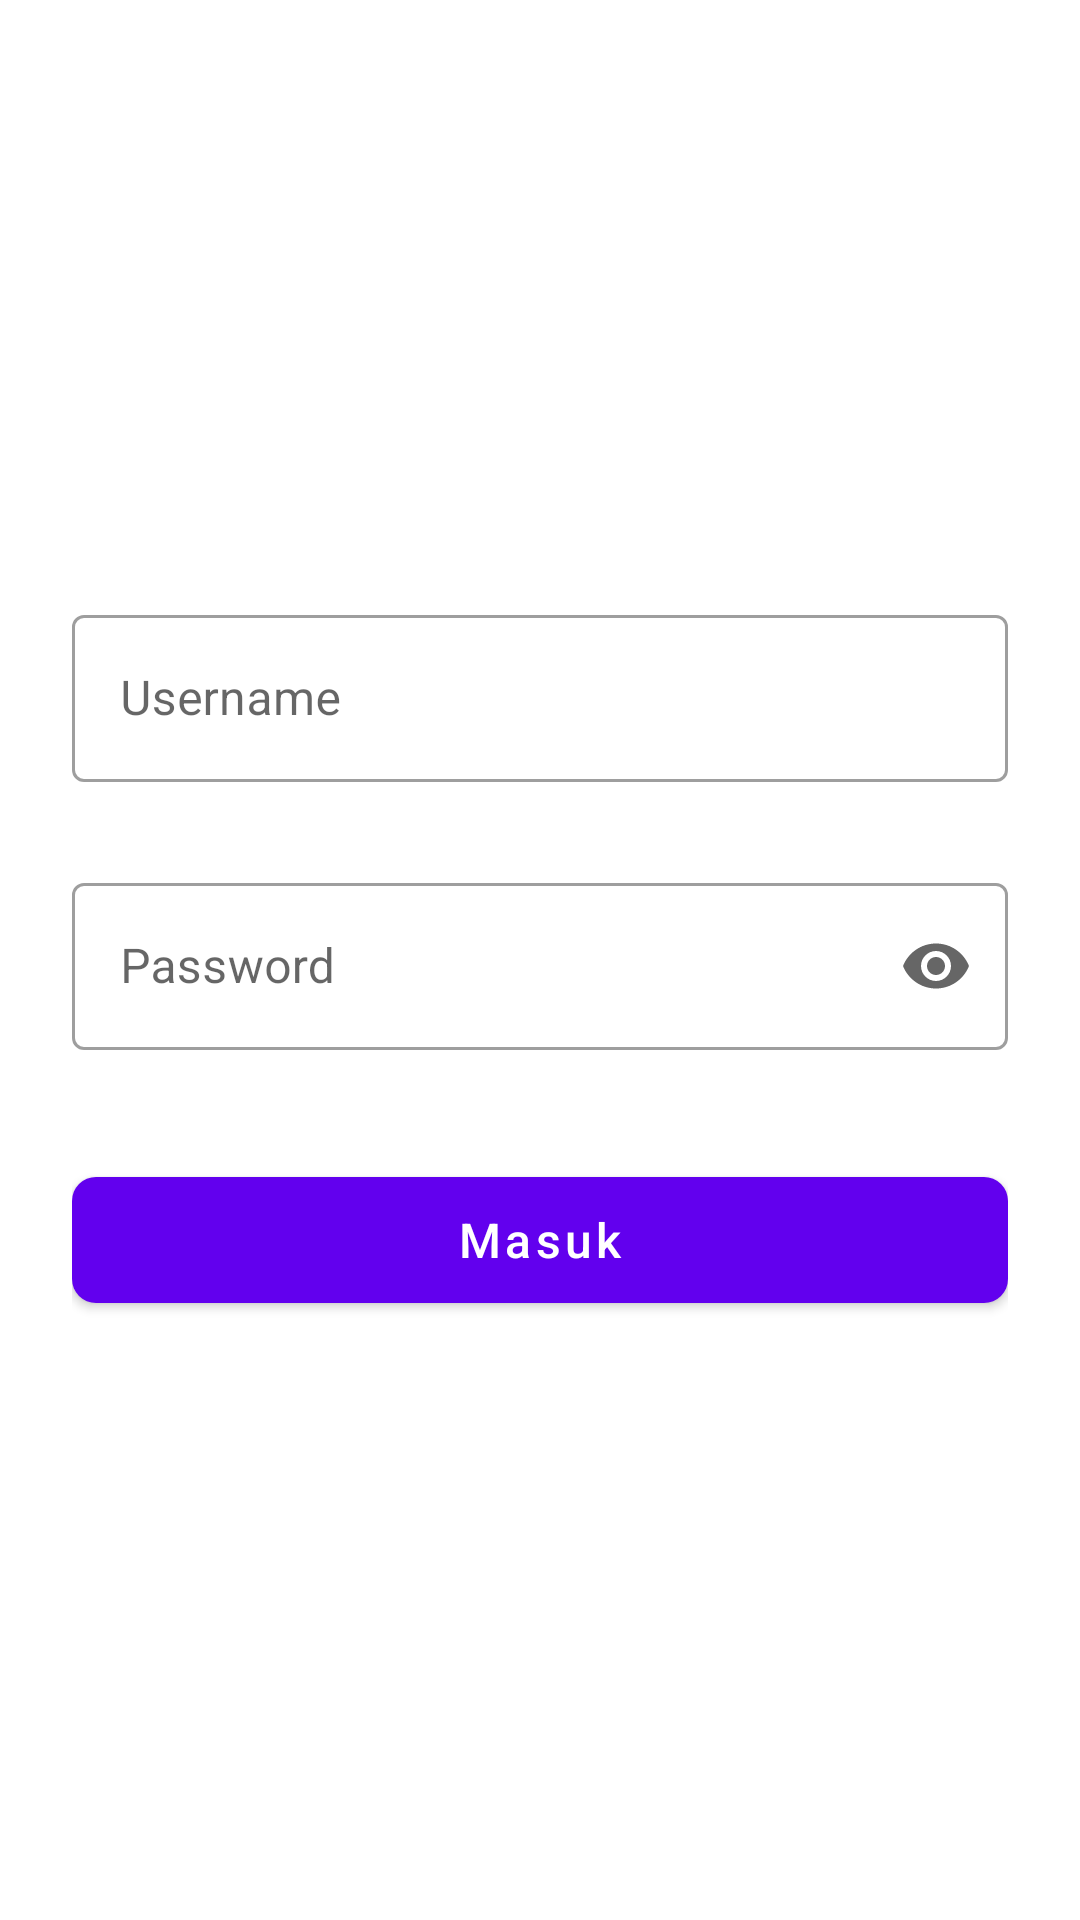

Write the Android layout XML for this screen, with the resource values it uses.
<!-- AndroidManifest.xml: application theme Theme.PostApp -->
<!-- res/layout/activity_login.xml -->
<?xml version="1.0" encoding="utf-8"?>
<RelativeLayout xmlns:android="http://schemas.android.com/apk/res/android"
    xmlns:app="http://schemas.android.com/apk/res-auto"
    xmlns:tools="http://schemas.android.com/tools"
    android:id="@+id/layoutLoginRoot"
    android:layout_width="match_parent"
    android:layout_height="match_parent"
    android:padding="24dp"
    tools:context=".presentation.login.LoginActivity">

    <LinearLayout
        android:id="@+id/layoutForm"
        android:layout_width="match_parent"
        android:layout_height="wrap_content"
        android:layout_centerInParent="true"
        android:orientation="vertical">

        <com.google.android.material.textfield.TextInputLayout
            android:id="@+id/tilUsername"
            style="@style/Widget.MaterialComponents.TextInputLayout.OutlinedBox"
            android:layout_width="match_parent"
            android:layout_height="wrap_content"
            android:hint="@string/hint_username"
            app:errorEnabled="true">

            <com.google.android.material.textfield.TextInputEditText
                android:id="@+id/etUsername"
                android:layout_width="match_parent"
                android:layout_height="wrap_content"
                android:inputType="text"
                android:maxLines="1" />
        </com.google.android.material.textfield.TextInputLayout>

        <com.google.android.material.textfield.TextInputLayout
            android:id="@+id/tilPassword"
            style="@style/Widget.MaterialComponents.TextInputLayout.OutlinedBox"
            android:layout_width="match_parent"
            android:layout_height="wrap_content"
            android:layout_marginTop="8dp"
            android:hint="@string/hint_password"
            app:endIconMode="password_toggle"
            app:errorEnabled="true">

            <com.google.android.material.textfield.TextInputEditText
                android:id="@+id/etPassword"
                android:layout_width="match_parent"
                android:layout_height="wrap_content"
                android:inputType="textPassword"
                android:maxLines="1" />
        </com.google.android.material.textfield.TextInputLayout>

        <com.google.android.material.button.MaterialButton
            android:id="@+id/btnLogin"
            android:layout_width="match_parent"
            android:layout_height="54dp"
            android:layout_marginTop="16dp"
            android:text="@string/btn_login"
            android:textAllCaps="false"
            android:textSize="16sp"
            app:cornerRadius="8dp" />
    </LinearLayout>

    <ProgressBar
        android:id="@+id/pbLoginLoading"
        android:layout_width="wrap_content"
        android:layout_height="wrap_content"
        android:layout_centerInParent="true"
        android:visibility="gone" />

</RelativeLayout>
<!-- resources referenced by this layout -->
<resources>
  <string name="btn_login">Masuk</string>
  <string name="hint_password">Password</string>
  <string name="hint_username">Username</string>
  <style name="Theme.PostApp" parent="Theme.MaterialComponents.DayNight.NoActionBar">
          
          <item name="colorPrimary">@color/purple_500</item>
          <item name="colorPrimaryVariant">@color/purple_700</item>
          <item name="colorOnPrimary">@color/white</item>
          
          <item name="colorSecondary">@color/teal_200</item>
          <item name="colorSecondaryVariant">@color/teal_700</item>
          <item name="colorOnSecondary">@color/black</item>
          
          <item name="android:statusBarColor">?attr/colorPrimaryVariant</item>
          
      </style>
  <!-- not gathered from this repository: default colours our renderer supplied (Android Studio template values) -->
  <color name="purple_500">#FF6200EE</color>
  <color name="purple_700">#FF3700B3</color>
  <color name="teal_200">#FF03DAC5</color>
  <color name="teal_700">#FF018786</color>
  <color name="black">#FF000000</color>
  <color name="white">#FFFFFFFF</color>
</resources>
